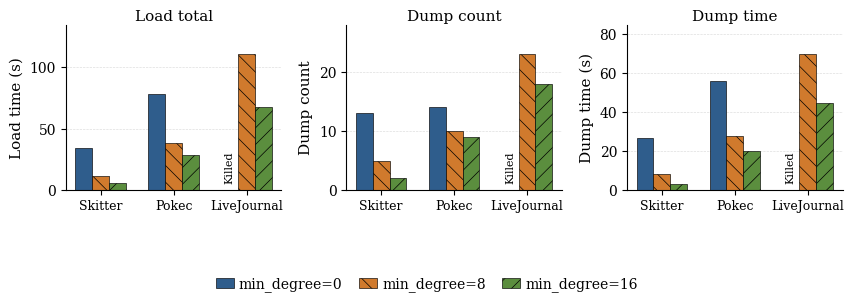

Python code for this plot:
#!/usr/bin/env python3
"""Plot degree-aware cache threshold ablation."""

from pathlib import Path

import matplotlib.pyplot as plt
import numpy as np


DATASETS = ["Skitter", "Pokec", "LiveJournal"]
MIN_DEGREES = ["0", "8", "16"]

LOAD_TOTAL = {
    "Skitter": np.array([33.8094, 11.2306, 5.35002]),
    "Pokec": np.array([78.1386, 38.3663, 28.3023]),
    "LiveJournal": np.array([np.nan, 110.267, 67.507]),
}

DUMP_COUNT = {
    "Skitter": np.array([13, 5, 2]),
    "Pokec": np.array([14, 10, 9]),
    "LiveJournal": np.array([np.nan, 23, 18]),
}

DUMP_TIME = {
    "Skitter": np.array([26.7087, 8.22219, 3.20483]),
    "Pokec": np.array([55.688, 27.7204, 20.2135]),
    "LiveJournal": np.array([np.nan, 69.5317, 44.4088]),
}


def set_paper_style():
    plt.rcParams.update(
        {
            "font.family": "serif",
            "font.serif": ["Times New Roman", "Times", "DejaVu Serif"],
            "font.size": 11,
            "axes.labelsize": 11,
            "axes.titlesize": 11,
            "xtick.labelsize": 9,
            "ytick.labelsize": 10,
            "legend.fontsize": 10,
            "pdf.fonttype": 42,
            "ps.fonttype": 42,
            "axes.linewidth": 0.8,
            "xtick.major.width": 0.8,
            "ytick.major.width": 0.8,
            "hatch.linewidth": 0.5,
        }
    )


def grouped_bars(ax, data, ylabel, log=False):
    x = np.arange(len(DATASETS))
    width = 0.23
    colors = ["#2F5D8C", "#D07A2D", "#5B8E3E"]
    hatches = ["", "\\\\", "//"]
    handles = []

    for i, degree in enumerate(MIN_DEGREES):
        values = np.array([data[d][i] for d in DATASETS], dtype=float)
        bars = ax.bar(
            x + (i - 1) * width,
            np.nan_to_num(values, nan=0.0),
            width,
            label=f"min_degree={degree}",
            color=colors[i],
            hatch=hatches[i],
            edgecolor="black",
            linewidth=0.45,
        )
        handles.append(bars[0])

    finite_values = []
    for dataset in DATASETS:
        finite_values.extend([v for v in data[dataset] if not np.isnan(v)])

    if log:
        ax.set_yscale("log")
        ax.set_ylim(min(finite_values) * 0.65, max(finite_values) * 1.9)
    else:
        ax.set_ylim(0, max(finite_values) * 1.22)

    ax.set_ylabel(ylabel)
    ax.set_xticks(x)
    ax.set_xticklabels(DATASETS, rotation=0, ha="center")
    ax.grid(axis="y", which="major", linestyle="--", linewidth=0.45, alpha=0.45)
    ax.set_axisbelow(True)

    if np.isnan(data["LiveJournal"][0]):
        y = min(finite_values) * 0.85 if log else max(finite_values) * 0.05
        ax.text(
            x[2] - width,
            y,
            "Killed",
            ha="center",
            va="bottom",
            rotation=90,
            fontsize=8,
        )

    for spine in ["top", "right"]:
        ax.spines[spine].set_visible(False)

    return handles


def plot(output_dir: Path):
    set_paper_style()
    output_dir.mkdir(parents=True, exist_ok=True)

    fig, axes = plt.subplots(1, 3, figsize=(8.4, 2.85), sharex=False)
    axes = axes.ravel()

    handles = grouped_bars(axes[0], LOAD_TOTAL, "Load time (s)", log=False)
    axes[0].set_title("Load total", pad=3)

    grouped_bars(axes[1], DUMP_COUNT, "Dump count", log=False)
    axes[1].set_title("Dump count", pad=3)

    grouped_bars(axes[2], DUMP_TIME, "Dump time (s)", log=False)
    axes[2].set_title("Dump time", pad=3)

    fig.legend(
        handles,
        [f"min_degree={d}" for d in MIN_DEGREES],
        ncol=3,
        frameon=False,
        loc="upper center",
        bbox_to_anchor=(0.5, 0.02),
        columnspacing=1.2,
        handlelength=1.3,
        handletextpad=0.35,
    )

    fig.subplots_adjust(left=0.07, right=0.995, top=0.86, bottom=0.28, wspace=0.30)
    fig.savefig(output_dir / "ablation_degree_aware.pdf", bbox_inches="tight", pad_inches=0.01)
    fig.savefig(output_dir / "ablation_degree_aware.png", dpi=600, bbox_inches="tight", pad_inches=0.01)


if __name__ == "__main__":
    plot(Path("results/figures"))
